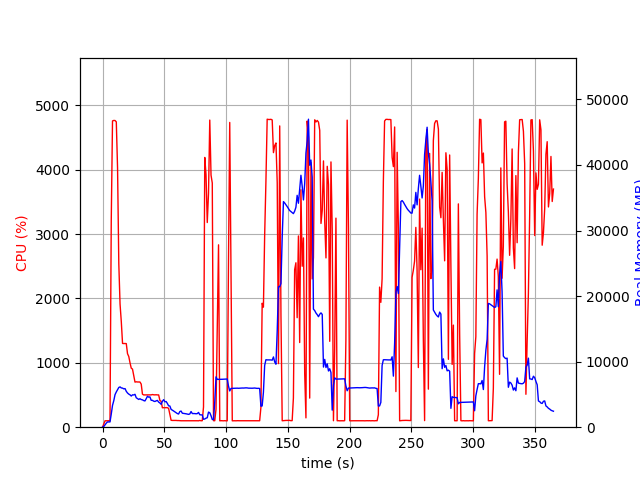

Data behind this chart, as committed beside it:
elapsed_time, nproc, cpu, mem_real, mem_virtual
3.814697265625e-05, 1, 0.0, 10.09, 3186
1.006, 1, 49.7, 104.2, 780.8
2.013, 1, 99.3, 364.2, 1901
3.021, 1, 100.2, 616.2, 3187
4.028, 1, 100.3, 805.1, 2675
5.035, 1, 100.3, 805.1, 2675
6.042, 1, 99.3, 805.1, 2675
7.049, 1, 3200, 1992, 7792
8.069, 1, 4759, 3330, 9213
9.091, 1, 4766, 4038, 10027
10.11, 1, 4765, 4967, 10894
11.13, 1, 4744, 5378, 11418
12.15, 1, 4025, 5714, 11828
13.16, 1, 2540, 6059, 12540
14.17, 1, 1913, 6146, 12704
15.18, 1, 1640, 5989, 12868
16.19, 1, 1301, 5963, 12956
17.2, 1, 1300, 5847, 13344
18.21, 1, 1300, 5890, 13344
19.22, 1, 1299, 5473, 13384
20.22, 1, 1142, 5219, 13524
21.23, 1, 1099, 5049, 13524
22.24, 1, 1001, 4937, 13524
23.25, 1, 916.7, 4754, 13524
24.25, 1, 903.2, 4938, 13732
25.26, 1, 804.6, 4919, 14068
26.27, 1, 700.8, 5018, 14456
27.27, 1, 705.4, 4494, 14456
28.28, 1, 702.7, 4360, 14456
29.29, 1, 702.5, 4235, 14456
30.3, 1, 702.3, 4345, 14456
31.31, 1, 669.8, 4221, 14456
32.31, 1, 513.4, 4172, 14456
33.32, 1, 501.5, 4063, 14456
34.33, 1, 501.7, 4004, 14456
35.34, 1, 500.2, 4338, 14456
36.35, 1, 502.6, 4715, 14456
37.36, 1, 501.9, 4583, 14648
38.36, 1, 501.2, 4625, 14872
39.37, 1, 502.2, 4105, 14872
40.38, 1, 507.3, 4097, 14872
41.39, 1, 503.5, 3972, 14872
42.4, 1, 502.3, 3923, 14872
43.41, 1, 504.1, 4017, 14872
44.42, 1, 501.4, 4084, 14872
45.43, 1, 502.0, 3827, 14872
46.44, 1, 415.0, 3697, 14872
47.45, 1, 402.7, 3492, 14872
48.46, 1, 302.0, 3949, 14872
49.46, 1, 303.5, 4202, 14872
50.47, 1, 302.4, 3877, 14872
51.48, 1, 304.1, 3920, 14872
52.49, 1, 303.5, 3622, 14872
53.5, 1, 291.6, 3260, 14872
54.51, 1, 203.2, 3237, 14872
55.52, 1, 107.1, 2720, 14872
56.53, 1, 105.1, 2603, 14872
57.53, 1, 105.1, 2474, 14872
58.54, 1, 104.0, 2343, 14872
59.55, 1, 105.0, 2202, 14872
... 302 more rows
